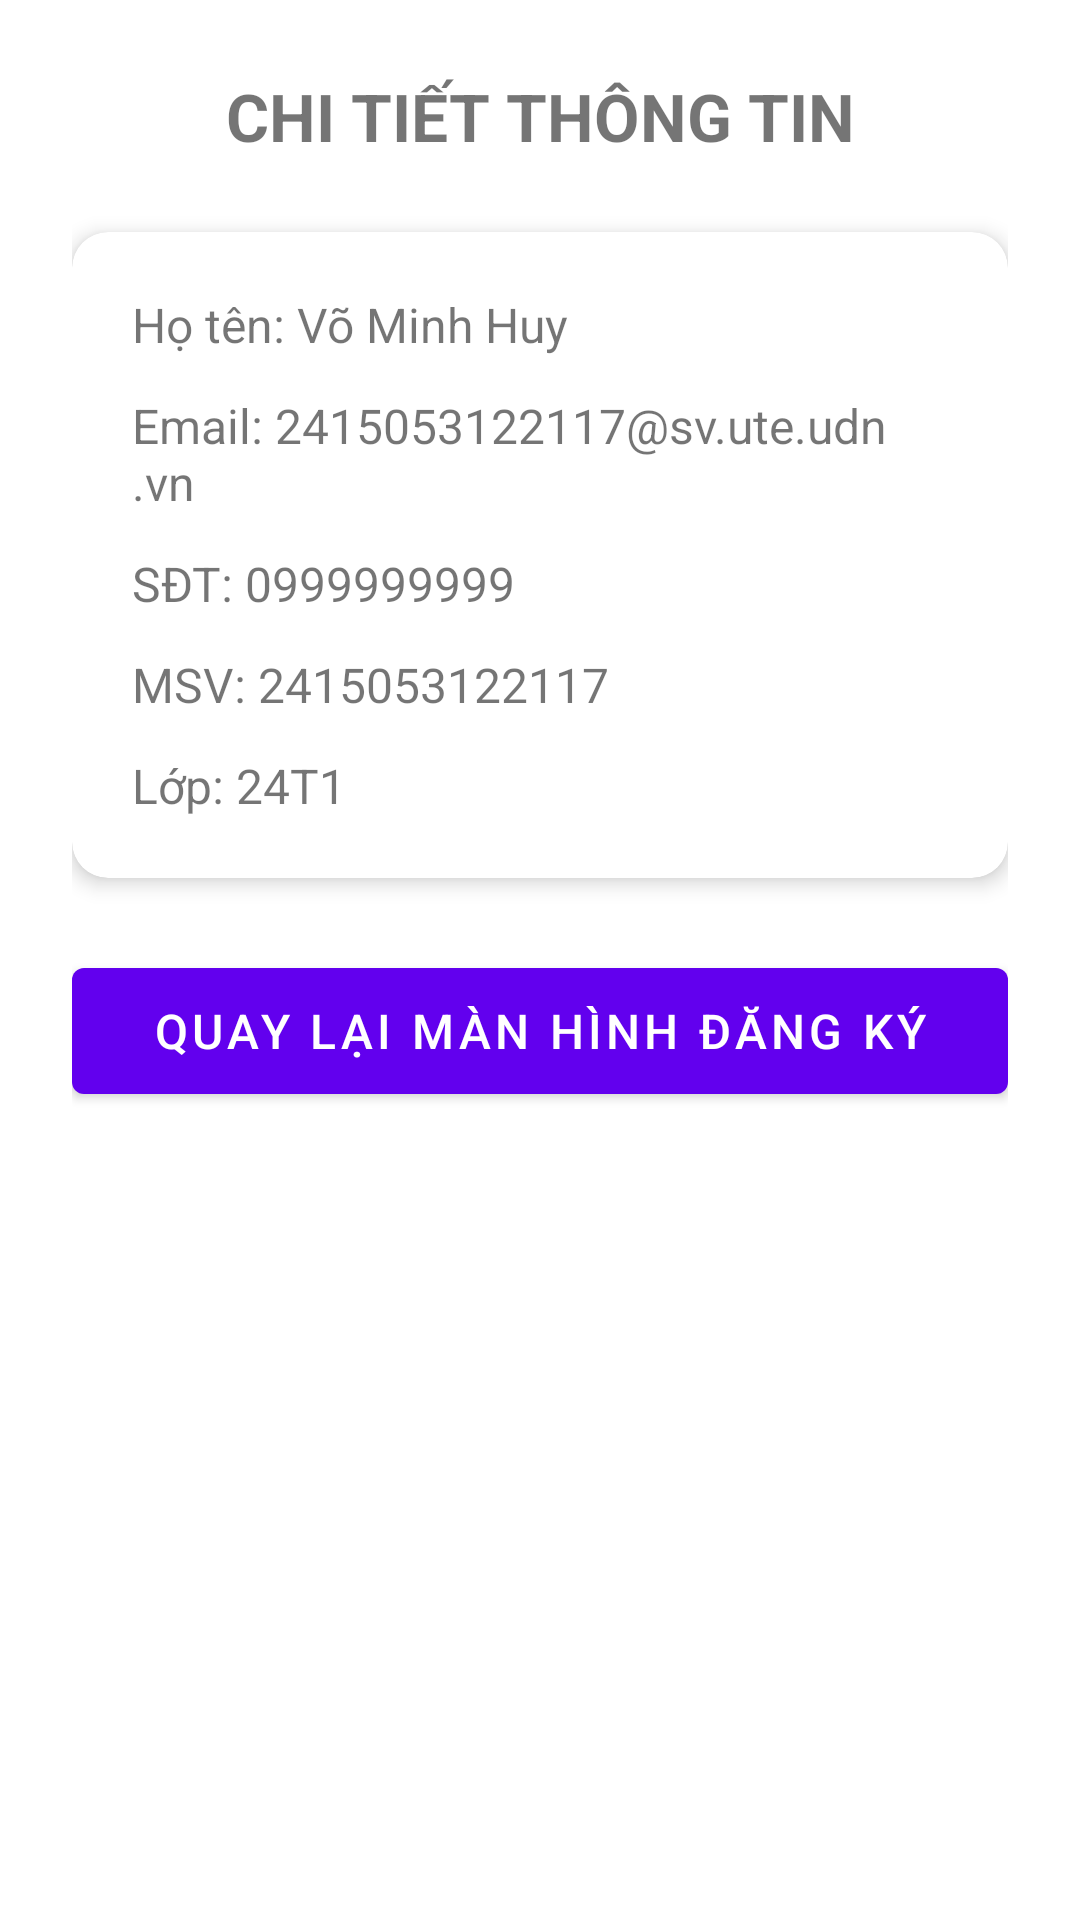

Reconstruct the res/layout file that produces this screen, plus the resources it refers to.
<!-- AndroidManifest.xml: application theme Theme.MaterialComponents.DayNight.NoActionBar -->
<!-- res/layout/activity_detail.xml -->
<?xml version="1.0" encoding="utf-8"?>
<LinearLayout xmlns:android="http://schemas.android.com/apk/res/android"
    xmlns:app="http://schemas.android.com/apk/res-auto"
    android:layout_width="match_parent"
    android:layout_height="match_parent"
    android:orientation="vertical"
    android:padding="24dp">

    <TextView
        android:layout_width="match_parent"
        android:layout_height="wrap_content"
        android:layout_marginBottom="24dp"
        android:gravity="center"
        android:text="CHI TIẾT THÔNG TIN"
        android:textSize="22sp"
        android:textStyle="bold" />

    <com.google.android.material.card.MaterialCardView
        android:layout_width="match_parent"
        android:layout_height="wrap_content"
        app:cardCornerRadius="12dp"
        app:cardElevation="4dp"
        app:contentPadding="20dp">

        <LinearLayout
            android:layout_width="match_parent"
            android:layout_height="wrap_content"
            android:orientation="vertical">

            <TextView
                android:id="@+id/tvFullName"
                android:layout_width="match_parent"
                android:layout_height="wrap_content"
                android:layout_marginBottom="12dp"
                android:text="Họ tên: Võ Minh Huy"
                android:textSize="16sp" />

            <TextView
                android:id="@+id/tvEmail"
                android:layout_width="match_parent"
                android:layout_height="wrap_content"
                android:layout_marginBottom="12dp"
                android:text="Email: 2415053122117@sv.ute.udn.vn"
                android:textSize="16sp" />

            <TextView
                android:id="@+id/tvPhone"
                android:layout_width="match_parent"
                android:layout_height="wrap_content"
                android:layout_marginBottom="12dp"
                android:text="SĐT: 0999999999"
                android:textSize="16sp" />

            <TextView
                android:id="@+id/tvStudentId"
                android:layout_width="match_parent"
                android:layout_height="wrap_content"
                android:layout_marginBottom="12dp"
                android:text="MSV: 2415053122117"
                android:textSize="16sp" />

            <TextView
                android:id="@+id/tvClassName"
                android:layout_width="match_parent"
                android:layout_height="wrap_content"
                android:text="Lớp: 24T1"
                android:textSize="16sp" />
        </LinearLayout>
    </com.google.android.material.card.MaterialCardView>

    <com.google.android.material.button.MaterialButton
        android:id="@+id/btnBackToRegister"
        android:layout_width="match_parent"
        android:layout_height="54dp"
        android:layout_marginTop="24dp"
        android:text="Quay lại màn hình Đăng ký"
        android:textSize="16sp" />

</LinearLayout>
<!-- resources referenced by this layout -->
<resources>

</resources>
